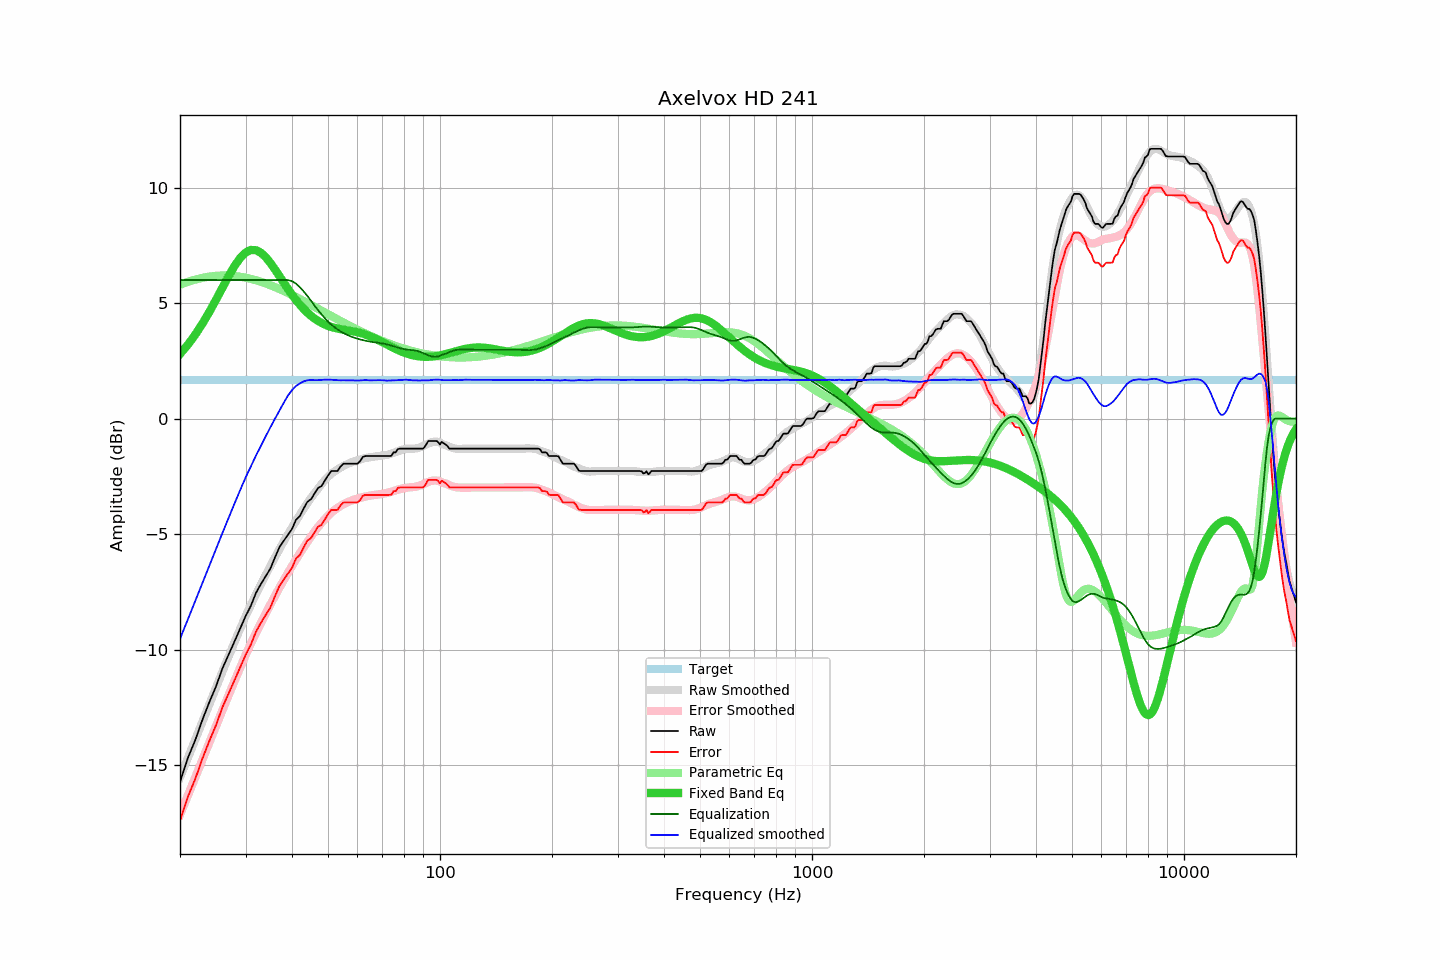

Values plotted in this chart, from the file beside it:
frequency, raw, error, smoothed, error_smoothed, equalization, parametric_eq, equalized_raw, equalized_smoothed, target
20, -15.73, -17.41, -15.54, -17.15, 6.00, 2.80, -9.73, -9.54, 1.68
21, -14.69, -16.37, -14.69, -16.32, 6.00, 3.20, -8.69, -8.69, 1.68
22, -13.90, -15.58, -13.88, -15.51, 6.00, 3.65, -7.90, -7.88, 1.68
23, -13.02, -14.70, -13.10, -14.75, 6.00, 4.12, -7.02, -7.10, 1.68
24, -12.26, -13.94, -12.35, -14.01, 6.00, 4.63, -6.26, -6.35, 1.68
25, -11.59, -13.27, -11.64, -13.30, 6.00, 5.15, -5.59, -5.64, 1.68
26, -10.82, -12.50, -10.96, -12.63, 6.00, 5.67, -4.82, -4.96, 1.68
27, -10.23, -11.91, -10.31, -11.99, 6.00, 6.16, -4.23, -4.31, 1.68
28, -9.66, -11.34, -9.69, -11.37, 6.00, 6.60, -3.66, -3.69, 1.68
29, -9.10, -10.78, -9.11, -10.79, 6.00, 6.95, -3.10, -3.11, 1.68
30, -8.56, -10.24, -8.56, -10.25, 6.00, 7.19, -2.56, -2.56, 1.68
31, -8.11, -9.79, -8.08, -9.75, 6.00, 7.30, -2.11, -2.08, 1.68
32, -7.55, -9.23, -7.61, -9.28, 6.00, 7.29, -1.55, -1.61, 1.68
33, -7.16, -8.84, -7.17, -8.84, 6.00, 7.18, -1.16, -1.17, 1.68
34, -6.82, -8.50, -6.77, -8.43, 6.00, 6.99, -0.82, -0.77, 1.68
35, -6.49, -8.17, -6.37, -8.04, 6.00, 6.74, -0.49, -0.37, 1.68
36, -6.01, -7.69, -6.01, -7.67, 6.00, 6.46, -0.01, -0.01, 1.68
37, -5.57, -7.25, -5.66, -7.32, 6.00, 6.17, 0.43, 0.34, 1.68
38, -5.29, -6.97, -5.32, -6.99, 6.00, 5.89, 0.71, 0.68, 1.68
39, -5.03, -6.71, -5.01, -6.68, 6.00, 5.62, 0.97, 0.99, 1.68
40, -4.78, -6.46, -4.71, -6.38, 5.95, 5.37, 1.17, 1.24, 1.68
41, -4.38, -6.06, -4.43, -6.10, 5.85, 5.14, 1.47, 1.41, 1.68
42, -4.22, -5.90, -4.16, -5.83, 5.69, 4.93, 1.47, 1.53, 1.68
43, -3.89, -5.57, -3.90, -5.57, 5.51, 4.75, 1.62, 1.61, 1.68
44, -3.60, -5.28, -3.65, -5.33, 5.31, 4.59, 1.71, 1.66, 1.68
45, -3.49, -5.17, -3.43, -5.11, 5.11, 4.45, 1.62, 1.67, 1.68
46, -3.24, -4.92, -3.23, -4.89, 4.89, 4.33, 1.65, 1.67, 1.68
47, -3.00, -4.68, -3.03, -4.70, 4.70, 4.23, 1.70, 1.67, 1.68
48, -2.92, -4.60, -2.84, -4.52, 4.52, 4.15, 1.60, 1.68, 1.68
49, -2.69, -4.37, -2.67, -4.35, 4.35, 4.07, 1.66, 1.69, 1.68
50, -2.46, -4.14, -2.51, -4.21, 4.21, 4.02, 1.75, 1.69, 1.68
51, -2.27, -3.95, -2.39, -4.07, 4.07, 3.97, 1.80, 1.68, 1.68
52, -2.27, -3.95, -2.29, -3.96, 3.96, 3.93, 1.69, 1.67, 1.68
53, -2.27, -3.95, -2.20, -3.86, 3.86, 3.90, 1.59, 1.66, 1.68
54, -2.08, -3.76, -2.12, -3.78, 3.78, 3.87, 1.70, 1.66, 1.68
55, -1.95, -3.63, -2.05, -3.71, 3.71, 3.85, 1.76, 1.66, 1.68
56, -1.95, -3.63, -1.99, -3.64, 3.64, 3.83, 1.69, 1.66, 1.68
57, -1.95, -3.63, -1.93, -3.59, 3.59, 3.81, 1.64, 1.66, 1.68
58, -1.95, -3.63, -1.88, -3.54, 3.54, 3.79, 1.59, 1.66, 1.68
59, -1.95, -3.63, -1.84, -3.50, 3.50, 3.77, 1.55, 1.65, 1.68
60, -1.95, -3.63, -1.81, -3.46, 3.46, 3.74, 1.51, 1.65, 1.68
61, -1.84, -3.52, -1.77, -3.43, 3.43, 3.71, 1.59, 1.65, 1.68
62, -1.66, -3.34, -1.73, -3.40, 3.40, 3.68, 1.74, 1.66, 1.68
63, -1.62, -3.30, -1.70, -3.37, 3.37, 3.64, 1.75, 1.67, 1.68
64, -1.62, -3.30, -1.69, -3.35, 3.35, 3.60, 1.73, 1.66, 1.68
65, -1.62, -3.30, -1.67, -3.33, 3.33, 3.56, 1.71, 1.66, 1.68
66, -1.62, -3.30, -1.65, -3.31, 3.31, 3.51, 1.69, 1.66, 1.68
67, -1.62, -3.30, -1.64, -3.30, 3.30, 3.47, 1.68, 1.66, 1.68
68, -1.62, -3.30, -1.62, -3.29, 3.29, 3.42, 1.67, 1.66, 1.68
69, -1.62, -3.30, -1.61, -3.27, 3.27, 3.36, 1.65, 1.67, 1.68
70, -1.62, -3.30, -1.59, -3.26, 3.26, 3.31, 1.64, 1.66, 1.68
71, -1.62, -3.30, -1.58, -3.24, 3.24, 3.26, 1.62, 1.65, 1.68
72, -1.62, -3.30, -1.57, -3.22, 3.22, 3.21, 1.60, 1.65, 1.68
73, -1.62, -3.30, -1.54, -3.19, 3.19, 3.16, 1.57, 1.65, 1.68
74, -1.61, -3.29, -1.51, -3.17, 3.17, 3.11, 1.56, 1.65, 1.68
75, -1.46, -3.14, -1.48, -3.14, 3.14, 3.06, 1.68, 1.66, 1.68
76, -1.46, -3.14, -1.44, -3.11, 3.11, 3.02, 1.65, 1.66, 1.68
77, -1.32, -3.00, -1.41, -3.08, 3.08, 2.97, 1.76, 1.67, 1.68
78, -1.30, -2.98, -1.38, -3.05, 3.05, 2.93, 1.75, 1.67, 1.68
79, -1.30, -2.98, -1.35, -3.03, 3.03, 2.90, 1.73, 1.68, 1.68
... 553 more rows
